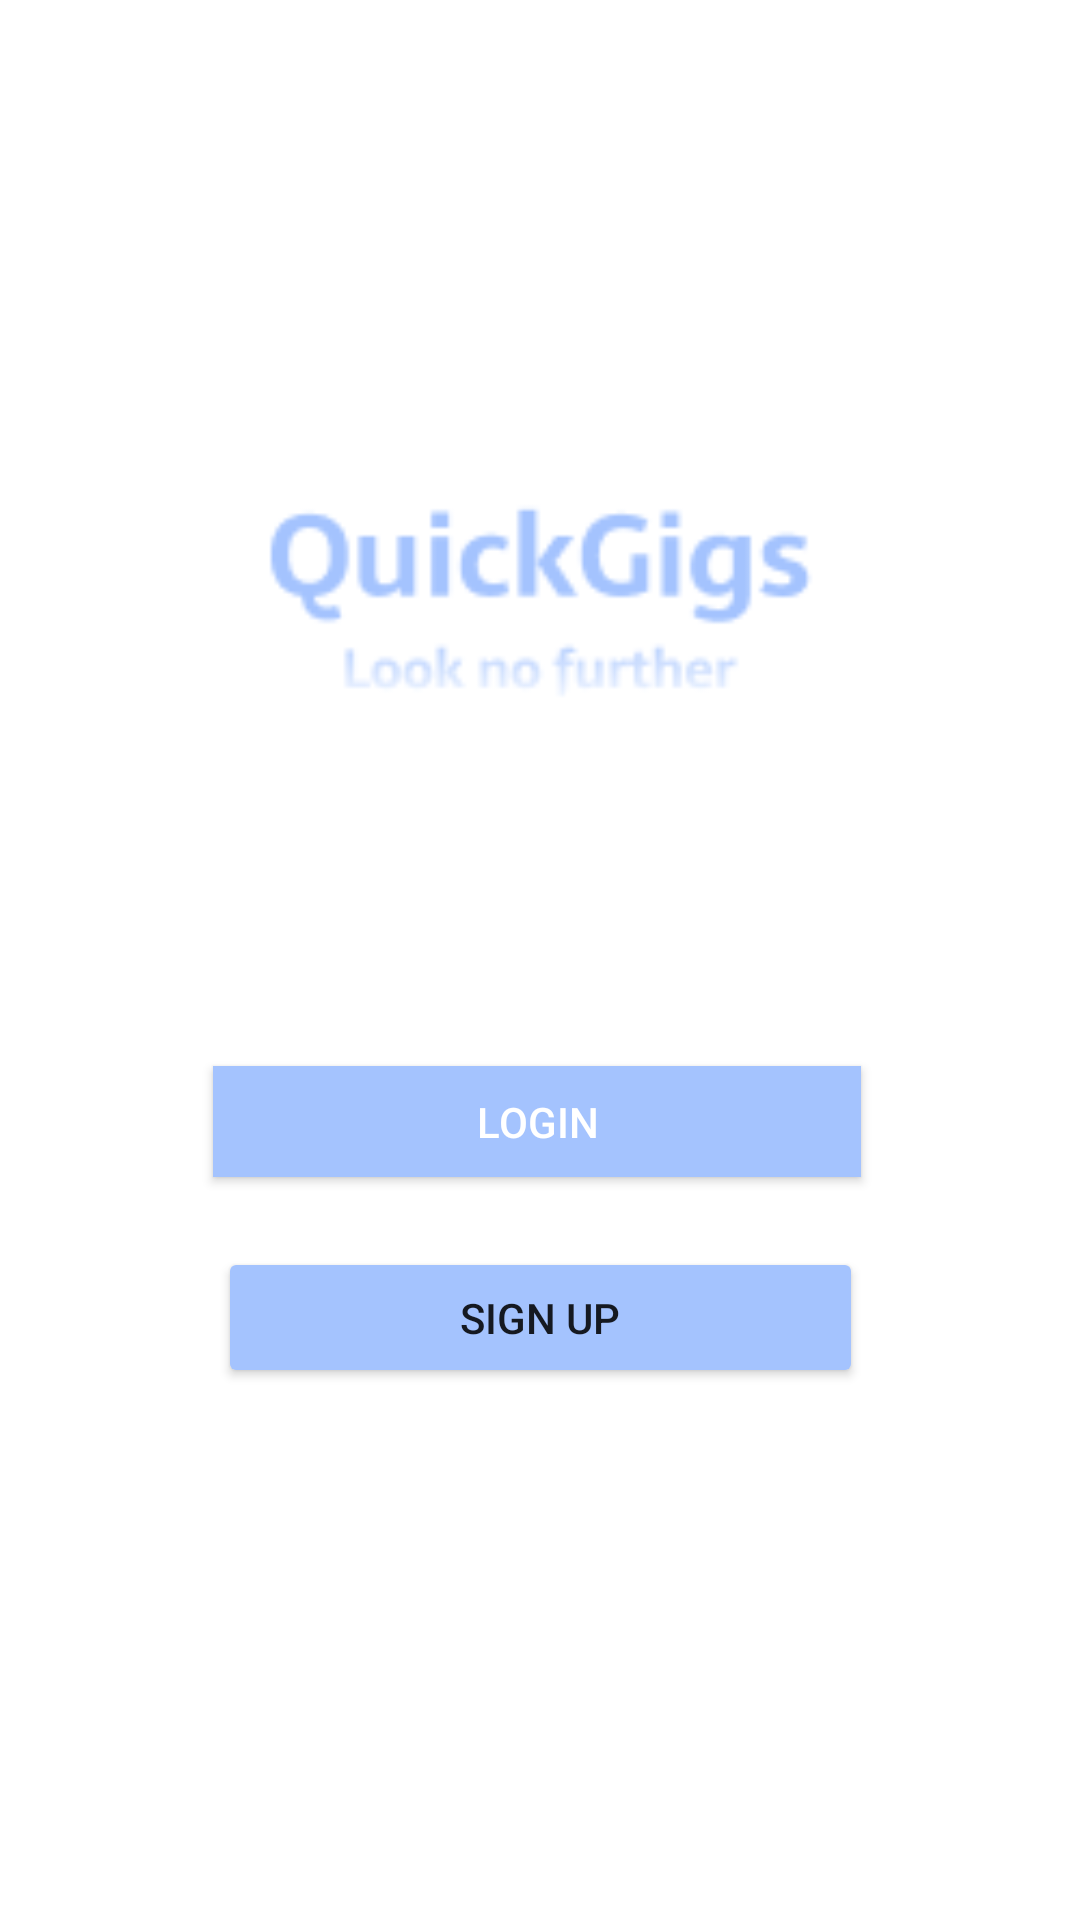

Write the Android layout XML for this screen, with the resource values it uses.
<!-- AndroidManifest.xml: application theme Theme.QuickGigs -->
<!-- res/layout/activity_main.xml -->
<?xml version="1.0" encoding="utf-8"?>
<androidx.constraintlayout.widget.ConstraintLayout xmlns:android="http://schemas.android.com/apk/res/android"
    xmlns:app="http://schemas.android.com/apk/res-auto"
    xmlns:tools="http://schemas.android.com/tools"
    android:layout_width="match_parent"
    android:layout_height="match_parent"
    tools:context=".MainActivity">

    <ImageView
        android:id="@+id/imageView"
        android:layout_width="216dp"
        android:layout_height="149dp"
        app:layout_constraintBottom_toBottomOf="parent"
        app:layout_constraintEnd_toEndOf="parent"
        app:layout_constraintHorizontal_bias="0.497"
        app:layout_constraintStart_toStartOf="parent"
        app:layout_constraintTop_toTopOf="parent"
        app:layout_constraintVertical_bias="0.261"
        app:srcCompat="@drawable/logo" />

    <Button
        android:id="@+id/btnLogin"
        android:layout_width="216dp"
        android:layout_height="37dp"
        android:background="#2B2D30"
        android:backgroundTint="@color/blue"
        android:foreground="#00FFFFFF"
        android:rotation="0"
        android:rotationY="0"
        android:text="Login"
        android:textColor="@android:color/white"
        app:iconTint="#00FFFFFF"
        app:layout_constraintBottom_toBottomOf="parent"
        app:layout_constraintEnd_toEndOf="parent"
        app:layout_constraintHorizontal_bias="0.494"
        app:layout_constraintStart_toStartOf="parent"
        app:layout_constraintTop_toTopOf="parent"
        app:layout_constraintVertical_bias="0.589"
        app:strokeColor="#00D13E3E"
        tools:text="Login" />

    <Button
        android:id="@+id/btnRegister"
        android:layout_width="215dp"
        android:layout_height="47dp"
        android:backgroundTint="@color/blue"
        android:text="Sign up"
        app:layout_constraintBottom_toBottomOf="parent"
        app:layout_constraintEnd_toEndOf="parent"
        app:layout_constraintStart_toStartOf="parent"
        app:layout_constraintTop_toTopOf="parent"
        app:layout_constraintVertical_bias="0.701" />

</androidx.constraintlayout.widget.ConstraintLayout>
<!-- resources referenced by this layout -->
<resources>
  <color name="blue">#A4C3FE</color>
  <!-- drawable logo: png bitmap (drawable, 2637 bytes) -->
  <style name="Theme.QuickGigs" parent="Theme.MaterialComponents.DayNight.DarkActionBar">
          
          <item name="colorPrimary">@color/blue</item>
          <item name="colorPrimaryVariant">@color/purple_700</item>
          <item name="colorOnPrimary">@color/white</item>
          
          <item name="colorSecondary">@color/teal_200</item>
          <item name="colorSecondaryVariant">@color/teal_700</item>
          <item name="colorOnSecondary">@color/black</item>
          
          <item name="android:statusBarColor" tools:targetApi="l">?attr/colorPrimaryVariant</item>
          
      </style>
  <color name="purple_700">#FF3700B3</color>
  <color name="white">#FFFFFFFF</color>
  <color name="teal_200">#FF03DAC5</color>
  <color name="teal_700">#FF018786</color>
  <color name="black">#FF000000</color>
</resources>
